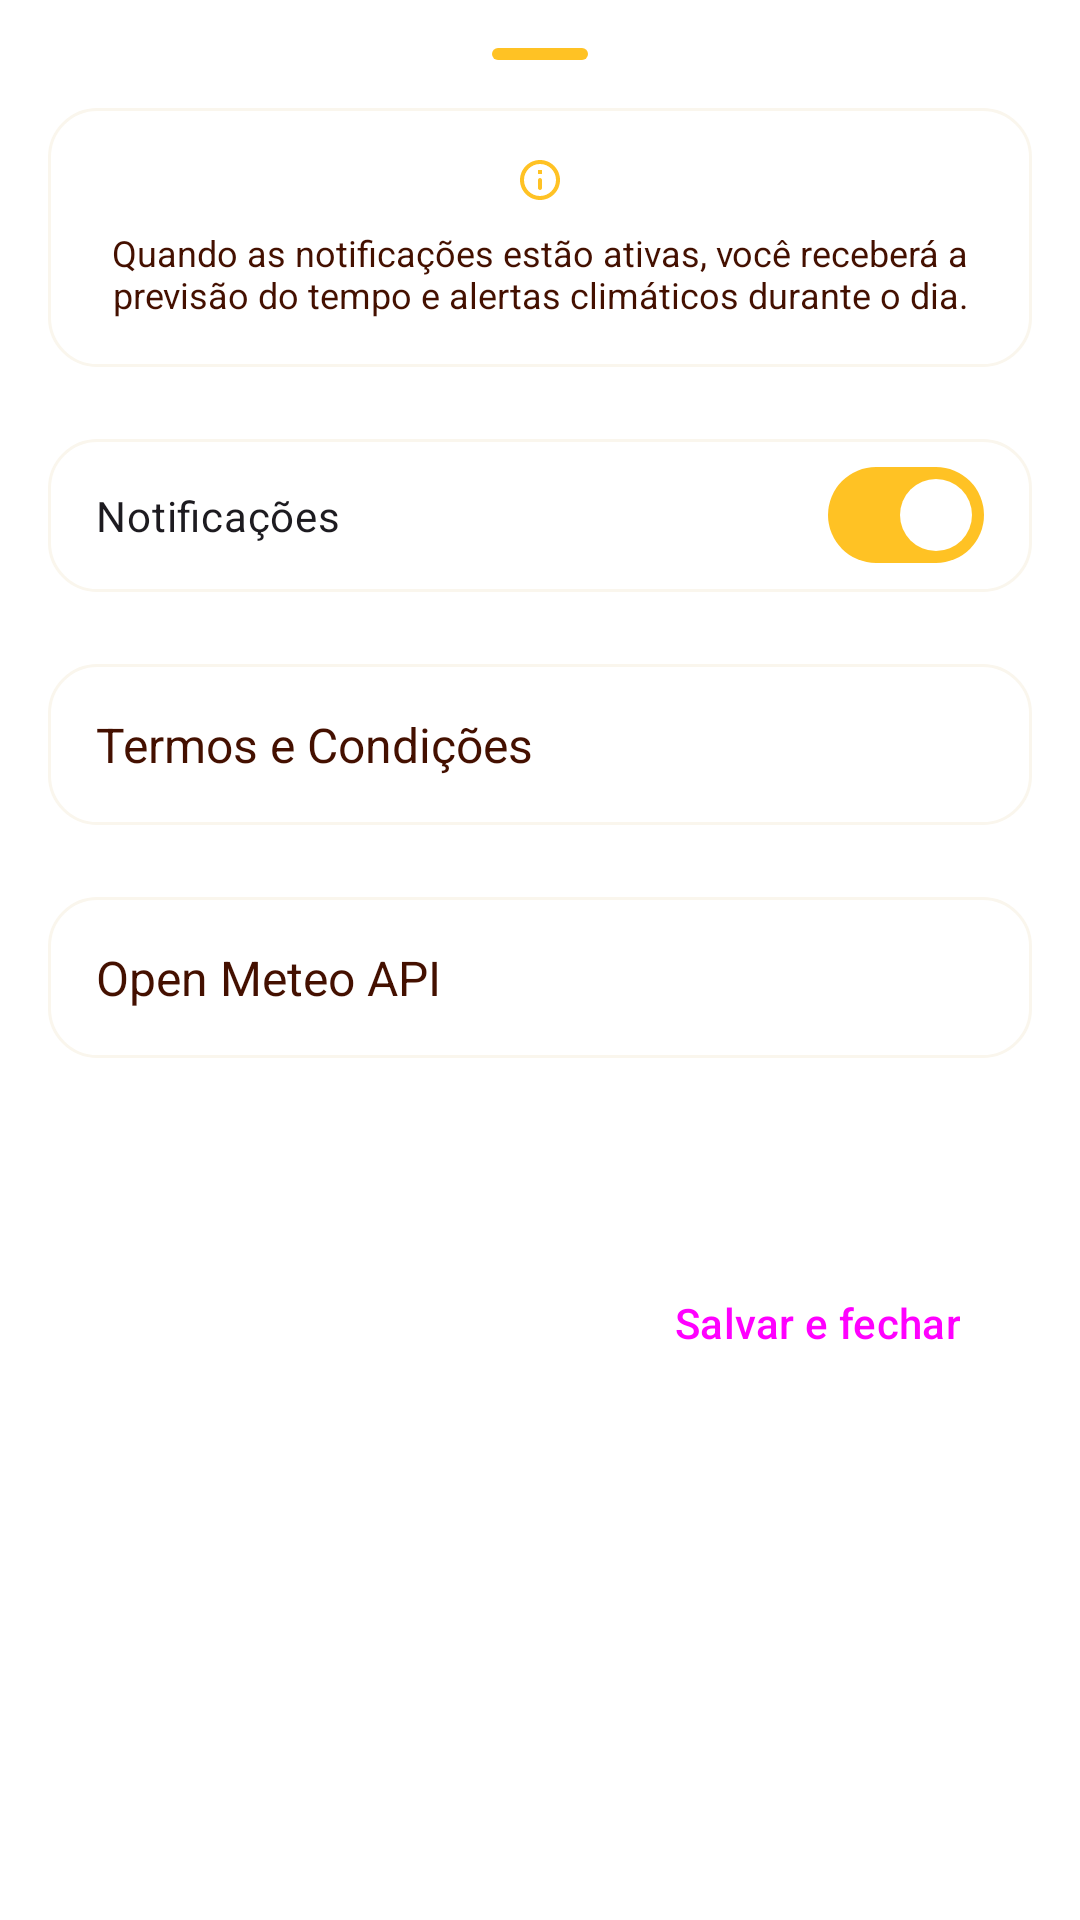

Write the Android layout XML for this screen, with the resource values it uses.
<!-- AndroidManifest.xml: application theme Theme.MeuClima -->
<!-- res/layout/dialogo_configuracoes.xml -->
<?xml version="1.0" encoding="utf-8"?>
<LinearLayout xmlns:android="http://schemas.android.com/apk/res/android"
    xmlns:app="http://schemas.android.com/apk/res-auto"
    android:layout_width="match_parent"
    android:layout_height="wrap_content"
    android:background="@drawable/rounded_r24_top"
    android:backgroundTint="?backgroundColor"
    android:orientation="vertical"
    android:padding="16dp"
    app:layout_behavior="com.google.android.material.bottomsheet.BottomSheetBehavior">

    <View
        android:layout_width="32dp"
        android:layout_height="4dp"
        android:layout_gravity="center_horizontal"
        android:background="@drawable/rounded_r16"
        android:backgroundTint="?android:colorAccent" />

    <TextView
        android:layout_width="match_parent"
        android:layout_height="wrap_content"
        android:layout_gravity="center_horizontal"
        android:background="@drawable/rounded_r16_outline"
        android:drawablePadding="8dp"
        android:layout_marginTop="16dp"
        android:padding="16dp"
        android:text="@string/voce_recebera_uma_notificacao"
        android:textAlignment="center"
        android:textColor="?android:textColorPrimaryInverse"
        android:textSize="12sp"
        app:drawableTint="?android:colorAccent"
        app:drawableTopCompat="@drawable/round_info_outline_24" />

    <com.google.android.material.materialswitch.MaterialSwitch
        android:id="@+id/switch_notificacoes"
        android:layout_width="match_parent"
        android:layout_height="wrap_content"
        android:layout_marginVertical="24dp"
        android:background="@drawable/rounded_r16_outline"
        android:checked="true"
        android:padding="16dp"
        android:text="@string/notificacoes" />

    <TextView
        android:id="@+id/tv_termos"
        android:layout_width="match_parent"
        android:layout_height="wrap_content"
        android:background="@drawable/rounded_r16_outline"
        android:padding="16dp"
        android:text="@string/termos_e_condi_es"
        android:textSize="16sp"
        app:drawableEndCompat="@drawable/round_keyboard_arrow_right_24"
        app:drawableTint="?android:colorAccent" />

    <TextView
        android:id="@+id/tv_api"
        android:layout_width="match_parent"
        android:layout_height="wrap_content"
        android:layout_marginVertical="24dp"
        android:background="@drawable/rounded_r16_outline"
        android:padding="16dp"
        android:text="@string/open_meteo_api"
        android:textSize="16sp"
        app:drawableEndCompat="@drawable/round_keyboard_arrow_right_24"
        app:drawableTint="?android:colorAccent" />

    <TextView
        android:id="@+id/tv_versao"
        android:layout_width="match_parent"
        android:layout_height="wrap_content"
        android:textAlignment="center"
        android:textSize="12sp" />

    <Button
        android:id="@+id/btn_concluido"
        style="@style/Widget.Material3.Button"
        android:layout_width="wrap_content"
        android:layout_height="wrap_content"
        android:layout_gravity="end"
        android:layout_marginTop="24dp"
        android:text="@string/salvar_e_fechar" />
</LinearLayout>
<!-- resources referenced by this layout -->
<resources>
  <!-- drawable round_info_outline_24 (drawable) -->
  <vector xmlns:android="http://schemas.android.com/apk/res/android"
      android:width="16dp"
      android:height="16dp"
      android:tint="#000000"
      android:viewportWidth="24"
      android:viewportHeight="24">
  
      <path
          android:fillColor="@android:color/white"
          android:pathData="M11,7h2v2h-2zM12,17c0.55,0 1,-0.45 1,-1v-4c0,-0.55 -0.45,-1 -1,-1s-1,0.45 -1,1v4c0,0.55 0.45,1 1,1zM12,2C6.48,2 2,6.48 2,12s4.48,10 10,10 10,-4.48 10,-10S17.52,2 12,2zM12,20c-4.41,0 -8,-3.59 -8,-8s3.59,-8 8,-8 8,3.59 8,8 -3.59,8 -8,8z" />
  
  </vector>
  <!-- drawable rounded_r16 (drawable) -->
  <?xml version="1.0" encoding="utf-8"?>
  <shape xmlns:android="http://schemas.android.com/apk/res/android"
      android:shape="rectangle">
      <corners android:radius="12sp" />
  
      
      
      
  
      <solid android:color="?android:colorSecondary" />
  
  </shape>
  <!-- drawable rounded_r16_outline (drawable) -->
  <?xml version="1.0" encoding="utf-8"?>
  <shape xmlns:android="http://schemas.android.com/apk/res/android"
      android:shape="rectangle">
      <corners android:radius="16dp" />
  
      <stroke
          android:width="1dp"
          android:color="?android:colorSecondary" />
  
      
  </shape>
  <!-- drawable rounded_r24_top (drawable) -->
  <?xml version="1.0" encoding="utf-8"?>
  <shape xmlns:android="http://schemas.android.com/apk/res/android"
      android:shape="rectangle">
      <corners
          android:bottomLeftRadius="0dp"
          android:bottomRightRadius="0dp"
          android:topLeftRadius="24dp"
          android:topRightRadius="24dp" />
  
      
      
      
      
      
  
      <solid android:color="?android:colorBackground" />
  
  
  </shape>
  <string name="notificacoes">Notificações</string>
  <string name="open_meteo_api" translatable="false">Open Meteo API</string>
  <string name="salvar_e_fechar">Salvar e fechar</string>
  <string name="termos_e_condi_es">Termos e Condições</string>
  <string name="voce_recebera_uma_notificacao">Quando as notificações estão ativas, você receberá a previsão do tempo e alertas climáticos durante o dia.</string>
  <style name="Theme.MeuClima" parent="Base.Theme.MeuClima" />
  <style name="Base.Theme.MeuClima" parent="Theme.Material3.DayNight.NoActionBar">
  
          
  
          <item name="android:colorBackground">@color/bgLightTheme</item>
          <item name="backgroundColor">@color/bgLightTheme</item>
  
          <item name="android:colorSecondary">@color/surfaceColorLightTheme</item>
  
          <item name="colorPrimary">@color/accentColorLightTheme</item>
          <item name="colorAccent">@color/accentColorLightTheme</item>
  
          <item name="android:statusBarColor">@color/bgLightTheme</item>
          <item name="android:windowLightStatusBar">true</item>
          <item name="android:navigationBarColor">@color/bgLightTheme</item>
  
          <item name="android:textColor">@color/textColorLightTheme</item>
          <item name="android:textColorPrimary">@color/textColorLightTheme</item>
          <item name="android:textColorSecondary">@color/textColorLightThemeAlt</item>
          <item name="android:textColorPrimaryInverse">@color/textColorLightTheme</item>
  
      </style>
  <color name="bgLightTheme">#FFFFFF</color>
  <color name="surfaceColorLightTheme">#FAF6ED</color>
  <color name="accentColorLightTheme">#FFC224</color>
  <color name="textColorLightTheme">#441000</color>
  <color name="textColorLightThemeAlt">#B2A280</color>
</resources>
